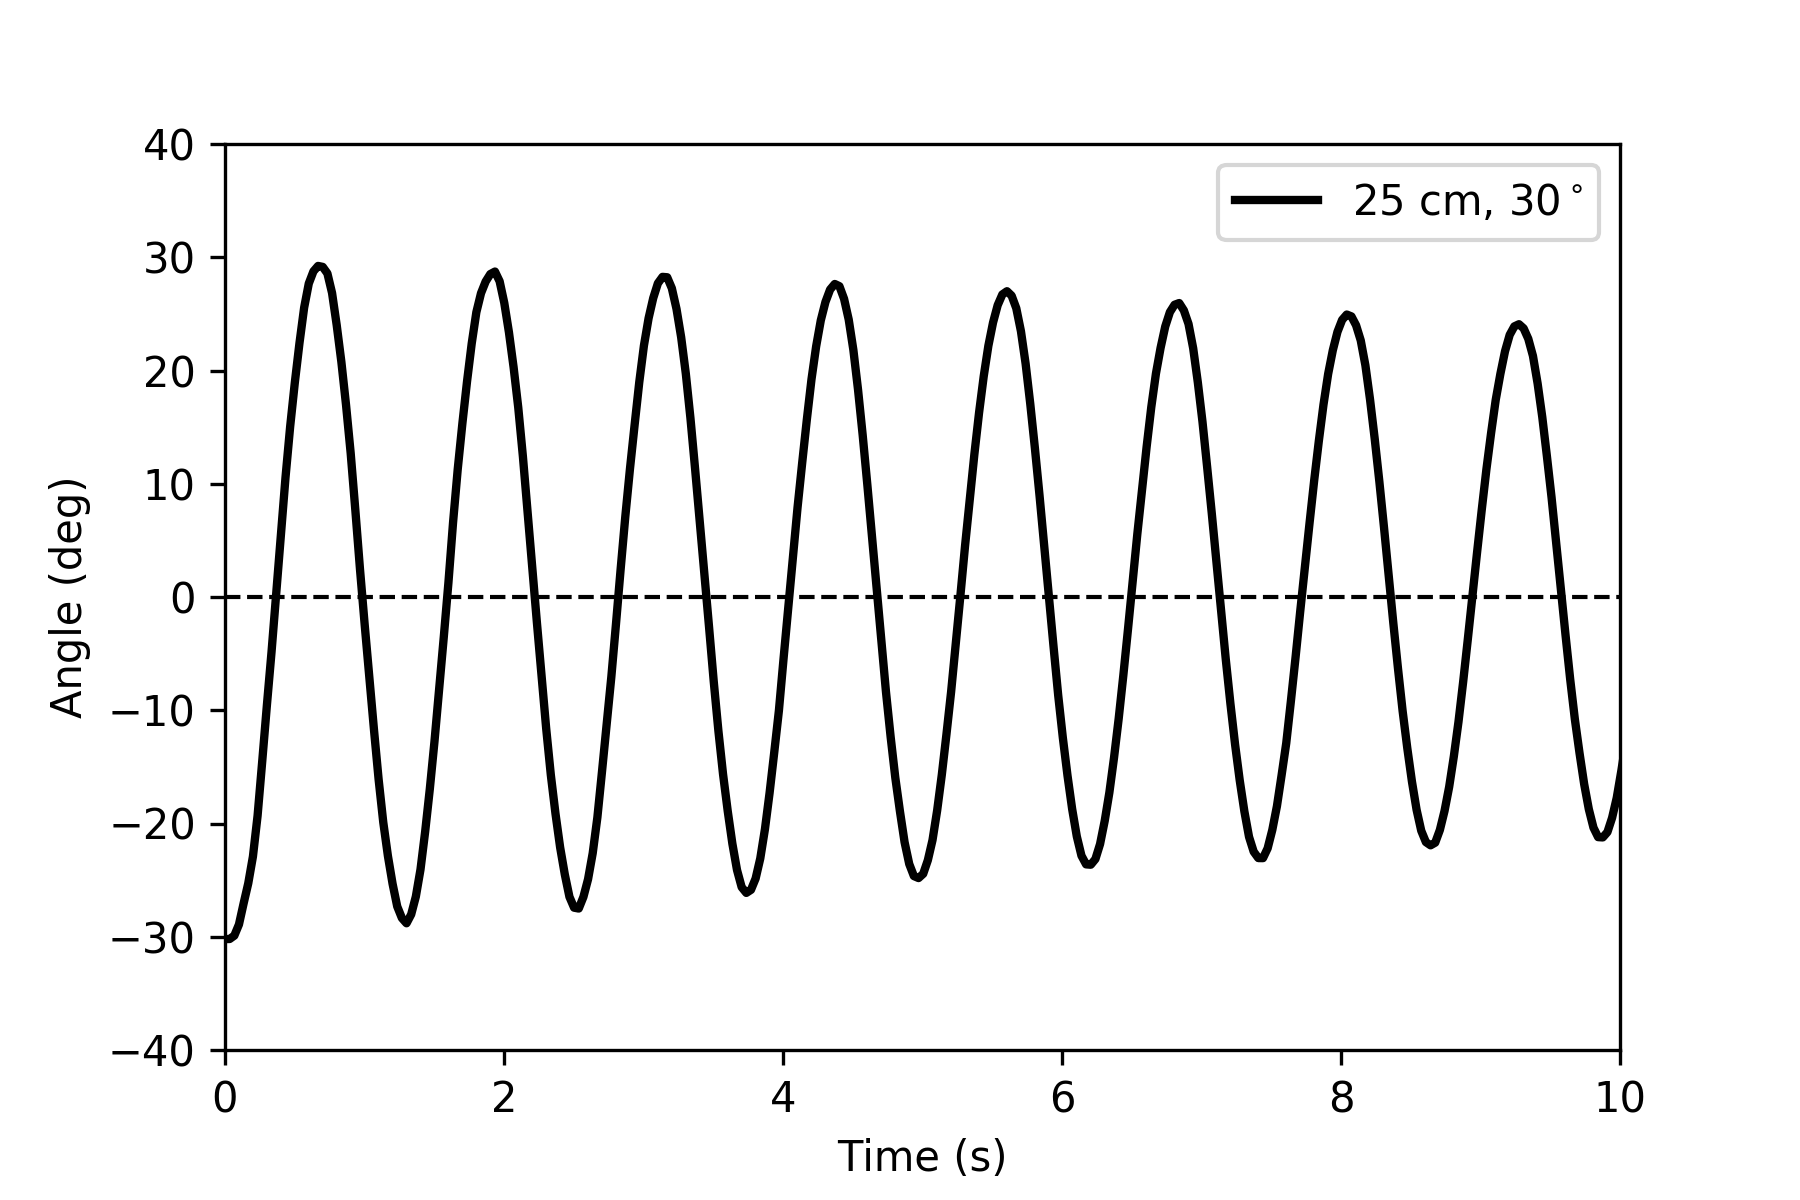

Values plotted in this chart, from the file beside it:
, t, x, y, x0, y0, vx, vy, r, theta, angle
0, 0.0, 0.6253, 0.6084, 0.4907, 0.8397, 0.1346, -0.2313, 0.2676, -0.5272, -30.21
1, 0.03337, 0.6253, 0.6084, 0.4907, 0.8397, 0.1346, -0.2313, 0.2676, -0.527, -30.2
2, 0.06673, 0.6238, 0.6083, 0.4907, 0.8397, 0.1331, -0.2315, 0.267, -0.5219, -29.9
3, 0.1001, 0.6199, 0.6057, 0.4907, 0.8397, 0.1293, -0.234, 0.2673, -0.5046, -28.91
4, 0.1335, 0.6122, 0.6017, 0.4907, 0.8397, 0.1215, -0.238, 0.2672, -0.4722, -27.05
5, 0.1668, 0.6044, 0.5987, 0.4907, 0.8397, 0.1138, -0.2409, 0.2665, -0.4411, -25.27
6, 0.2002, 0.5941, 0.5951, 0.4906, 0.8397, 0.1034, -0.2446, 0.2656, -0.4, -22.92
7, 0.2336, 0.5784, 0.5894, 0.4906, 0.8398, 0.08773, -0.2503, 0.2653, -0.3371, -19.31
8, 0.2669, 0.5572, 0.5827, 0.4907, 0.8398, 0.06648, -0.2571, 0.2656, -0.253, -14.5
9, 0.3003, 0.5348, 0.5781, 0.4907, 0.8398, 0.04409, -0.2617, 0.2654, -0.1669, -9.562
10, 0.3337, 0.513, 0.5751, 0.4906, 0.84, 0.02241, -0.2648, 0.2658, -0.08443, -4.837
11, 0.367, 0.4893, 0.5737, 0.4906, 0.84, -0.001337, -0.2663, 0.2663, 0.005022, 0.2877
12, 0.4004, 0.4657, 0.5751, 0.4906, 0.84, -0.02493, -0.2649, 0.2661, 0.09384, 5.377
13, 0.4338, 0.4418, 0.5779, 0.4907, 0.84, -0.04887, -0.2621, 0.2666, 0.1843, 10.56
14, 0.4671, 0.4214, 0.5823, 0.4907, 0.8398, -0.06927, -0.2576, 0.2667, 0.2627, 15.05
15, 0.5005, 0.404, 0.5872, 0.4907, 0.84, -0.08668, -0.2527, 0.2672, 0.3304, 18.93
16, 0.5339, 0.3885, 0.5925, 0.4907, 0.84, -0.1021, -0.2475, 0.2677, 0.3913, 22.42
17, 0.5672, 0.3752, 0.5986, 0.4906, 0.8401, -0.1154, -0.2415, 0.2677, 0.4459, 25.55
18, 0.6006, 0.3664, 0.6032, 0.4906, 0.8401, -0.1243, -0.2369, 0.2675, 0.4831, 27.68
19, 0.634, 0.362, 0.6057, 0.4906, 0.84, -0.1286, -0.2343, 0.2673, 0.5019, 28.76
20, 0.6673, 0.3602, 0.607, 0.4906, 0.8399, -0.1304, -0.233, 0.267, 0.5102, 29.23
21, 0.7007, 0.3606, 0.6068, 0.4906, 0.8399, -0.13, -0.2332, 0.267, 0.5087, 29.15
22, 0.7341, 0.3626, 0.6048, 0.4906, 0.8399, -0.1281, -0.2351, 0.2677, 0.4987, 28.57
23, 0.7674, 0.3697, 0.6008, 0.4907, 0.8399, -0.121, -0.239, 0.2679, 0.4685, 26.84
24, 0.8008, 0.3816, 0.5948, 0.4907, 0.8398, -0.1091, -0.245, 0.2682, 0.4189, 24
25, 0.8342, 0.3959, 0.5894, 0.4908, 0.8397, -0.0949, -0.2503, 0.2677, 0.3624, 20.76
26, 0.8675, 0.4127, 0.5839, 0.4908, 0.8397, -0.07806, -0.2558, 0.2675, 0.2962, 16.97
27, 0.9009, 0.432, 0.5789, 0.4908, 0.8397, -0.05881, -0.2608, 0.2674, 0.2218, 12.71
28, 0.9343, 0.455, 0.5744, 0.4908, 0.8398, -0.03579, -0.2653, 0.2677, 0.1341, 7.681
29, 0.9676, 0.4792, 0.572, 0.4908, 0.8398, -0.01151, -0.2678, 0.2681, 0.04294, 2.46
30, 1.001, 0.502, 0.5718, 0.4908, 0.8398, 0.01125, -0.268, 0.2683, -0.04196, -2.404
31, 1.034, 0.5235, 0.5739, 0.4908, 0.8398, 0.0327, -0.2659, 0.2679, -0.1224, -7.011
32, 1.068, 0.5452, 0.5772, 0.4908, 0.8399, 0.05438, -0.2627, 0.2683, -0.2041, -11.7
33, 1.101, 0.5651, 0.5822, 0.4907, 0.8399, 0.07432, -0.2576, 0.2681, -0.2809, -16.09
34, 1.134, 0.5819, 0.5881, 0.4907, 0.84, 0.09115, -0.2519, 0.2679, -0.3471, -19.89
35, 1.168, 0.5949, 0.5928, 0.4907, 0.84, 0.1043, -0.2472, 0.2683, -0.3991, -22.87
36, 1.201, 0.6054, 0.5975, 0.4907, 0.8399, 0.1147, -0.2425, 0.2682, -0.4419, -25.32
37, 1.235, 0.6136, 0.602, 0.4907, 0.8399, 0.1229, -0.2379, 0.2678, -0.4769, -27.32
38, 1.268, 0.6176, 0.6046, 0.4907, 0.8399, 0.1269, -0.2353, 0.2673, -0.4947, -28.35
39, 1.301, 0.6192, 0.6063, 0.4907, 0.8399, 0.1285, -0.2336, 0.2666, -0.5028, -28.81
40, 1.335, 0.6157, 0.6046, 0.4904, 0.8399, 0.1252, -0.2353, 0.2665, -0.4892, -28.03
41, 1.368, 0.6092, 0.6013, 0.4905, 0.8398, 0.1187, -0.2385, 0.2664, -0.4617, -26.45
42, 1.401, 0.5991, 0.5969, 0.4907, 0.8398, 0.1084, -0.2429, 0.266, -0.4199, -24.06
43, 1.435, 0.585, 0.5906, 0.4907, 0.8398, 0.09427, -0.2492, 0.2664, -0.3617, -20.72
44, 1.468, 0.5683, 0.5852, 0.4907, 0.8398, 0.07764, -0.2545, 0.2661, -0.296, -16.96
45, 1.502, 0.5495, 0.5803, 0.4907, 0.8398, 0.05883, -0.2595, 0.266, -0.223, -12.77
46, 1.535, 0.5287, 0.5761, 0.4907, 0.8399, 0.03805, -0.2638, 0.2666, -0.1432, -8.206
47, 1.568, 0.5072, 0.5737, 0.4907, 0.84, 0.0165, -0.2662, 0.2667, -0.0619, -3.547
48, 1.602, 0.4848, 0.5735, 0.4906, 0.84, -0.005886, -0.2664, 0.2665, 0.02209, 1.265
49, 1.635, 0.4599, 0.5743, 0.4907, 0.84, -0.03076, -0.2657, 0.2675, 0.1152, 6.603
50, 1.668, 0.4383, 0.5771, 0.4907, 0.8398, -0.05243, -0.2627, 0.2679, 0.197, 11.29
51, 1.702, 0.4197, 0.581, 0.4907, 0.84, -0.071, -0.2591, 0.2686, 0.2675, 15.33
52, 1.735, 0.403, 0.5859, 0.4907, 0.84, -0.08768, -0.2541, 0.2688, 0.3323, 19.04
53, 1.768, 0.3884, 0.5917, 0.4906, 0.84, -0.1022, -0.2484, 0.2686, 0.3905, 22.37
54, 1.802, 0.3765, 0.5969, 0.4906, 0.8401, -0.1141, -0.2432, 0.2686, 0.4389, 25.14
55, 1.835, 0.3696, 0.6008, 0.4906, 0.8401, -0.121, -0.2393, 0.2681, 0.4682, 26.82
56, 1.869, 0.3652, 0.6027, 0.4906, 0.84, -0.1254, -0.2373, 0.2684, 0.4862, 27.86
57, 1.902, 0.3624, 0.6039, 0.4906, 0.8399, -0.1282, -0.2361, 0.2686, 0.4977, 28.51
58, 1.935, 0.3613, 0.6041, 0.4906, 0.8399, -0.1293, -0.2359, 0.269, 0.5015, 28.74
59, 1.969, 0.3646, 0.6016, 0.4906, 0.8398, -0.126, -0.2382, 0.2695, 0.4865, 27.88
... 435 more rows
